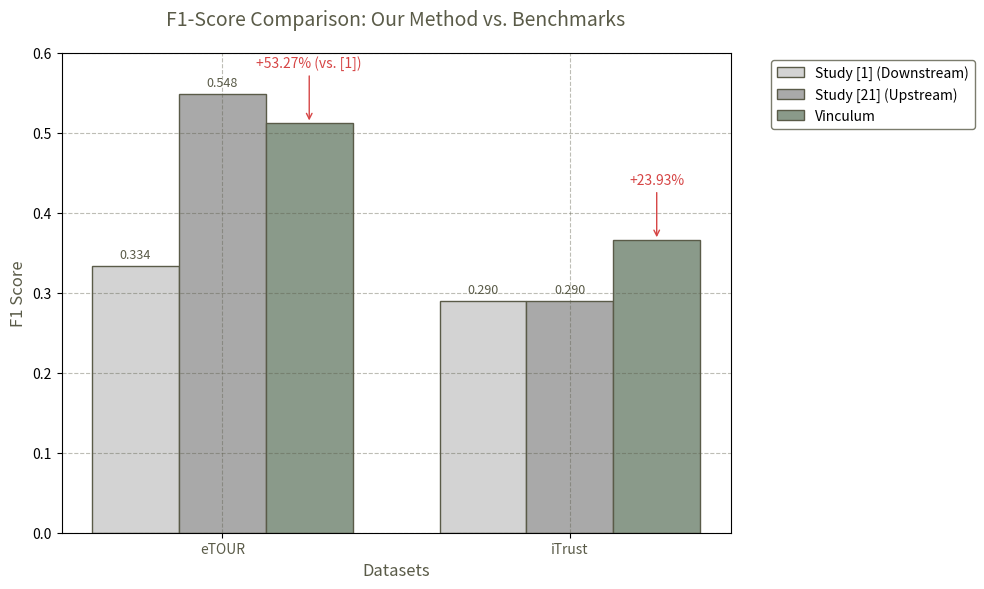

Here is the Python script that generated this plot:
import matplotlib.pyplot as plt
import numpy as np

# Données pour eTOUR et iTrust (F1-scores)
datasets = ['eTOUR', 'iTrust']
f1_study_1 = [0.334, 0.290]          # Résultats de [1] (Downstream)
f1_study_21 = [0.548, 0.290]         # Résultats de [21] (Upstream)
f1_yours_best = [0.5119, 0.3659]     

# Positionnement des barres
x = np.arange(len(datasets))
width = 0.25  # Largeur des barres

# Création du graphique
fig, ax = plt.subplots(figsize=(10, 6))
fig.patch.set_facecolor('#ffffff')  # Fond blanc
ax.set_facecolor('#ffffff')

# Barres pour chaque étude/méthode (couleurs adaptées)
ax.bar(x - width, f1_study_1, width, color='#d3d3d3', edgecolor='#5a5b48', label='Study [1] (Downstream)')
ax.bar(x, f1_study_21, width, color='#a9a9a9', edgecolor='#5a5b48', label='Study [21] (Upstream)')
ax.bar(x + width, f1_yours_best, width, color='#8a9a8a', edgecolor='#5a5b48', label='Vinculum')

# Configuration du graphique (couleurs et style adaptés)
ax.set_xlabel('Datasets', fontsize=12, color='#5a5b48')
ax.set_ylabel('F1 Score', fontsize=12, color='#5a5b48')
ax.set_title('F1-Score Comparison: Our Method vs. Benchmarks', fontsize=14, color='#5a5b48', pad=20)
ax.set_xticks(x)
ax.set_xticklabels(datasets, color='#5a5b48')
ax.legend(bbox_to_anchor=(1.05, 1), loc='upper left', fontsize=10, facecolor='#ffffff', edgecolor='#5a5b48')
ax.grid(True, linestyle='--', alpha=0.4, color='#5a5b48')
ax.set_ylim(0, 0.6)  # Échelle pour mettre en valeur les différences

# Ajout des valeurs sur les barres (couleur adaptée)
for i, dataset in enumerate(datasets):
    ax.text(x[i] - width, f1_study_1[i] + 0.01, f"{f1_study_1[i]:.3f}", ha='center', fontsize=9, color='#5a5b48')
    ax.text(x[i], f1_study_21[i] + 0.01, f"{f1_study_21[i]:.3f}", ha='center', fontsize=9, color='#5a5b48')
    ax.text(x[i] + width, f1_yours_best[i] + 0.01, f"{f1_yours_best[i]:.3f}", ha='center', fontsize=9, color='white', fontweight='bold')

# Ajout des améliorations en pourcentage (flèches et texte)
ax.annotate('+53.27% (vs. [1])', xy=(x[0] + width, f1_yours_best[0]), xytext=(x[0] + width, f1_yours_best[0] + 0.07),
            arrowprops=dict(arrowstyle='->', color='#d64545'), color='#d64545', fontsize=10, ha='center')
ax.annotate('+23.93%', xy=(x[1] + width, f1_yours_best[1]), xytext=(x[1] + width, f1_yours_best[1] + 0.07),
            arrowprops=dict(arrowstyle='->', color='#d64545'), color='#d64545', fontsize=10, ha='center')

plt.tight_layout()
plt.show()
